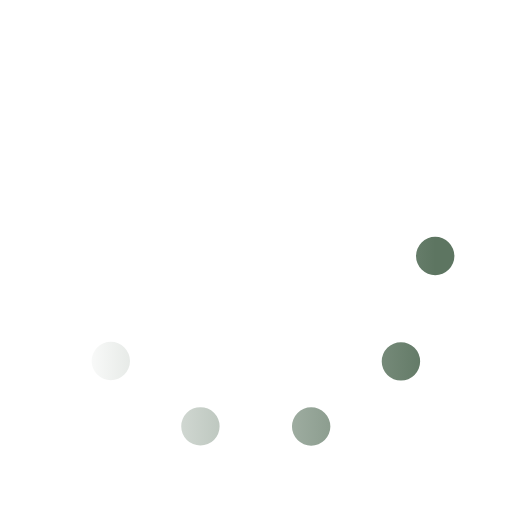
t = 0.00 s
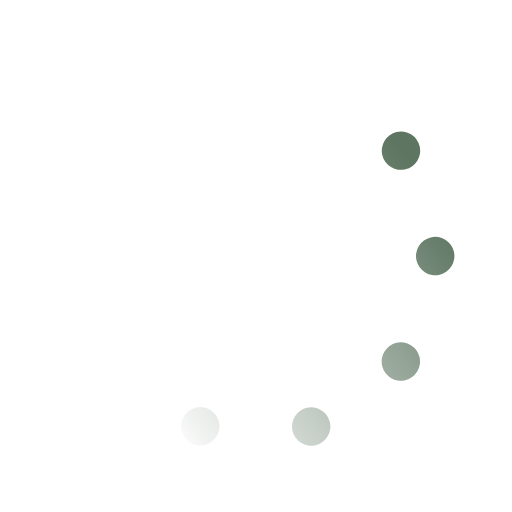
t = 0.20 s
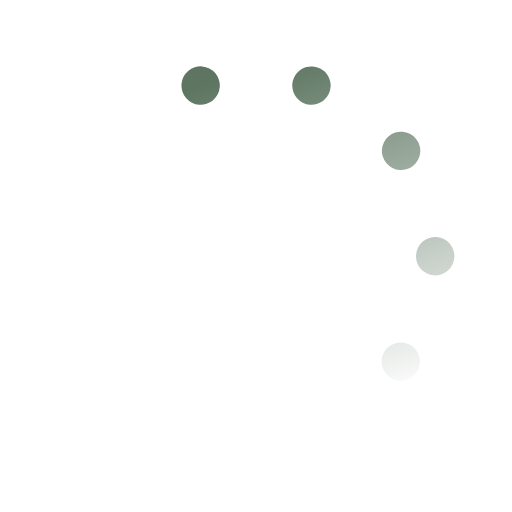
t = 0.40 s
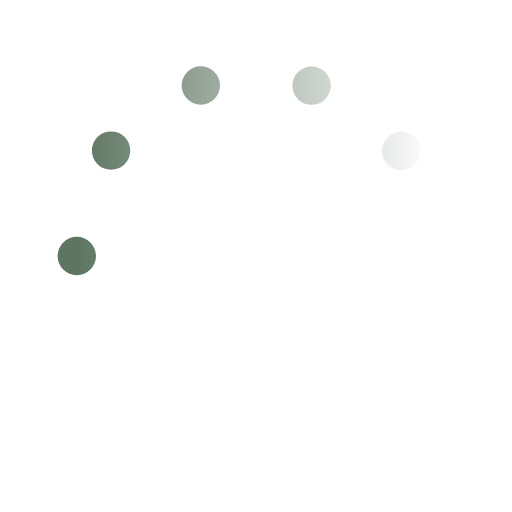
t = 0.60 s
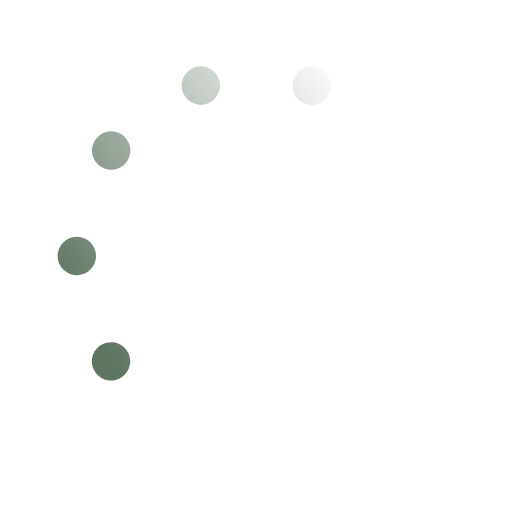
t = 0.80 s
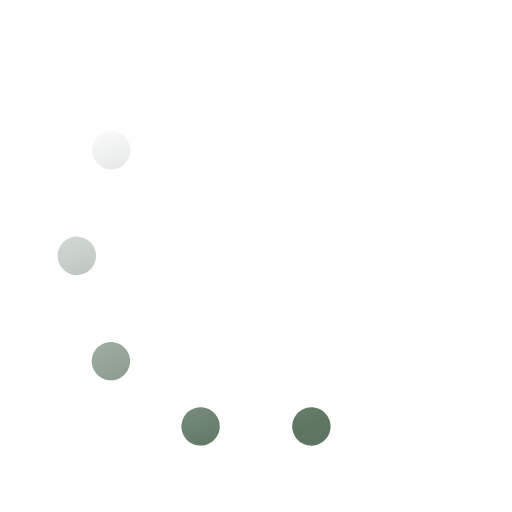
t = 1.00 s

The animated SVG that drew these frames (rendered in a browser with its animation timeline set to each time). Animation: 1 SMIL element (animateTransform=1); one cycle of 1.20 s, repeats indefinitely.

<svg xmlns='http://www.w3.org/2000/svg' viewBox='0 0 200 200'><linearGradient id='a11'><stop offset='0' stop-color='#5D7561' stop-opacity='0'></stop><stop offset='1' stop-color='#5D7561'></stop></linearGradient><circle fill='none' stroke='url(#a11)' stroke-width='15' stroke-linecap='round' stroke-dasharray='0 44 0 44 0 44 0 44 0 360' cx='100' cy='100' r='70' transform-origin='center'><animateTransform type='rotate' attributeName='transform' calcMode='discrete' dur='1.2' values='360;324;288;252;216;180;144;108;72;36' repeatCount='indefinite'></animateTransform></circle></svg>
